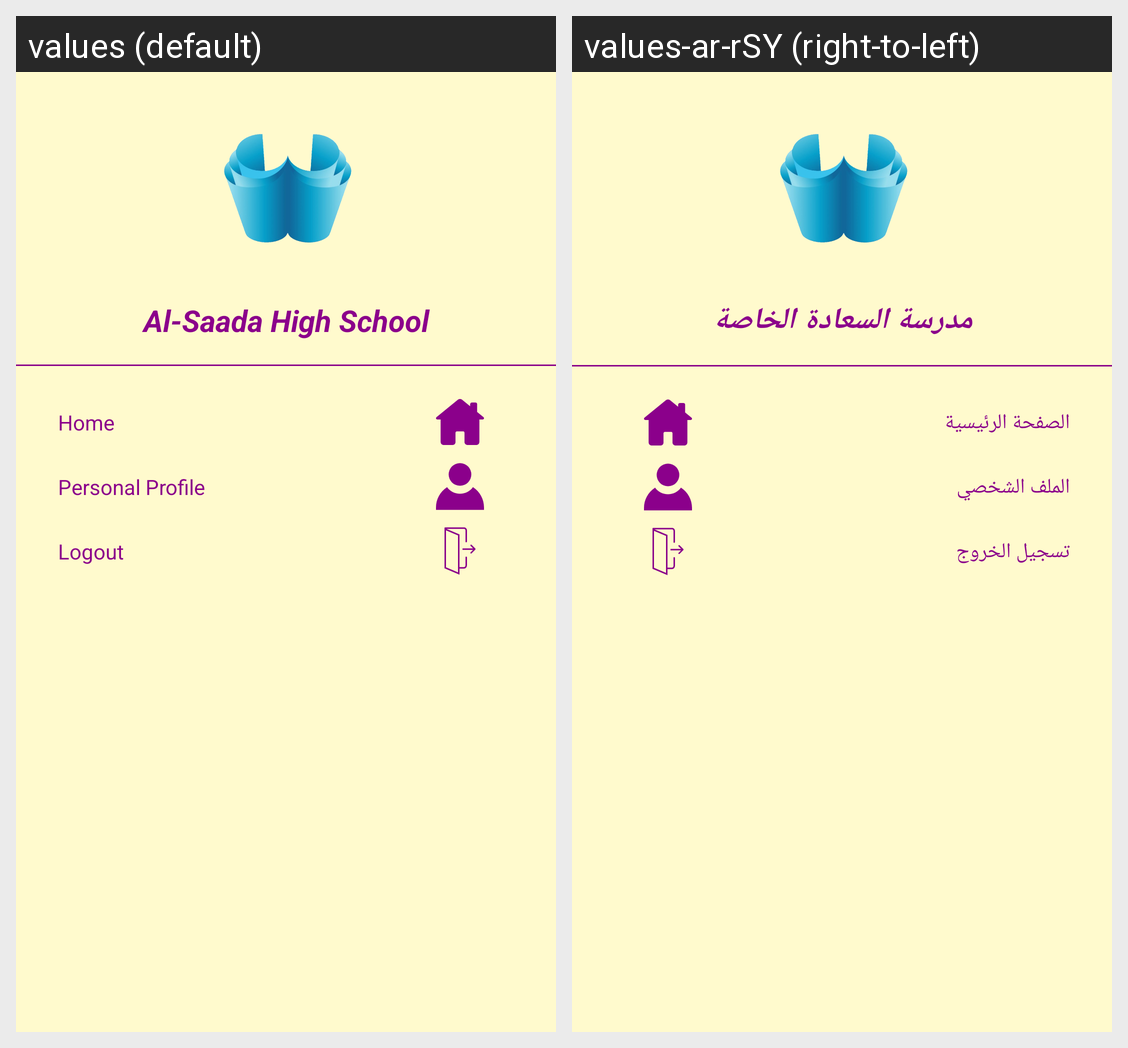

Strings drawn on this Android screen and how each of the app's shown locales translates them:
Android screen res/layout/main_nav_drawer.xml rendered under 2 locales, left to right: values (default), values-ar-rSY (right-to-left). Device: Nexus 5 (rendered at 1080×1920; each locale shown at half size, 540×960, under a caption strip naming it); theme Theme.Project2Instructor.
Strings drawn on this screen, with the default value and each locale's value (text and hints the layout hard-codes, and strings that could not be matched under every locale, appear in the picture but are not listed):

SchoolName
  values: Al-Saada High School
  values-ar-rSY: مدرسة السعادة الخاصة

HOME_TEXT
  values: Home
  values-ar-rSY: الصفحة الرئيسية

PERSONAL_PROFILE
  values: Personal Profile
  values-ar-rSY: الملف الشخصي

LOGOUT
  values: Logout
  values-ar-rSY: تسجيل الخروج
